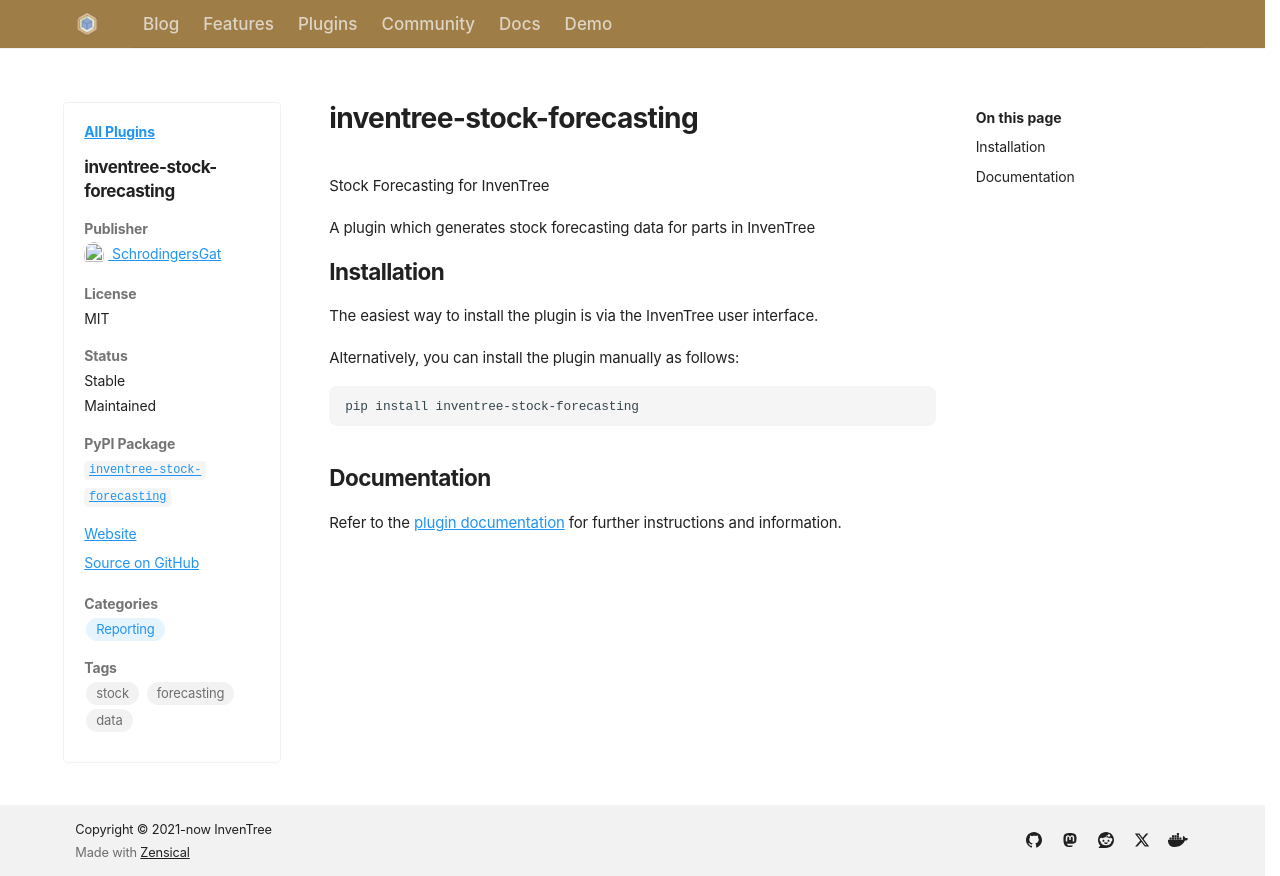

repository: inventree/inventree-website · page: plugins/inventree-stock-forecasting/index.html · generator: mkdocs

---
name: inventree-stock-forecasting
author: SchrodingersGat
license: MIT
open_source: true
stable: true
maintained: true
pypi: true
package_name: inventree-stock-forecasting
github: https://github.com/inventree/inventree-stock-forecasting
issue_tracked: https://github.com/inventree/inventree-stock-forecasting/issues
website: https://inventree.org
categories:
  - Reporting
tags:
  - stock
  - forecasting
  - data
---

Stock Forecasting for InvenTree

A plugin which generates stock forecasting data for parts in InvenTree

## Installation

The easiest way to install the plugin is via the InvenTree user interface.

Alternatively, you can install the plugin manually as follows:

```
pip install inventree-stock-forecasting
```

## Documentation

Refer to the [plugin documentation](https://github.com/inventree/inventree-stock-forecasting) for further instructions and information.
